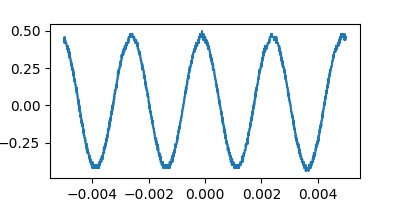

Data behind this chart, as committed beside it:
Record Length, 2.500000e+03, , -0.005000000000, 0.44000, 
Sample Interval, 4.000000e-06, , -0.004996, 0.44, 
Trigger Point, 1.250000000000e+03, , -0.004992, 0.44, 
, , , -0.004988, 0.42, 
, , , -0.004984, 0.46, 
, , , -0.00498, 0.44, 
Source, CH1, , -0.004976, 0.44, 
Vertical Units, V, , -0.004972, 0.44, 
Vertical Scale, 5.000000e-01, , -0.004968, 0.42, 
Vertical Offset, 1.000000e+00, , -0.004964, 0.42, 
Horizontal Units, s, , -0.00496, 0.44, 
Horizontal Scale, 1.000000e-03, , -0.004956, 0.42, 
Pt Fmt, Y, , -0.004952, 0.42, 
Yzero, 0.000000e+00, , -0.004948, 0.42, 
Probe Atten, 1.000000e+00, , -0.004944, 0.42, 
Model Number, TBS1052B-EDU, , -0.00494, 0.42, 
Serial Number, C017746, , -0.004936, 0.42, 
Firmware Version, FV:v4.0, , -0.004932, 0.42, 
, , , -0.004928, 0.42, 
, , , -0.004924, 0.42, 
, , , -0.00492, 0.42, 
, , , -0.004916, 0.4, 
, , , -0.004912, 0.4, 
, , , -0.004908, 0.4, 
, , , -0.004904, 0.4, 
, , , -0.0049, 0.4, 
, , , -0.004896, 0.4, 
, , , -0.004892, 0.4, 
, , , -0.004888, 0.38, 
, , , -0.004884, 0.4, 
, , , -0.00488, 0.38, 
, , , -0.004876, 0.4, 
, , , -0.004872, 0.38, 
, , , -0.004868, 0.38, 
, , , -0.004864, 0.38, 
, , , -0.00486, 0.36, 
, , , -0.004856, 0.36, 
, , , -0.004852, 0.36, 
, , , -0.004848, 0.38, 
, , , -0.004844, 0.36, 
, , , -0.00484, 0.38, 
, , , -0.004836, 0.38, 
, , , -0.004832, 0.36, 
, , , -0.004828, 0.34, 
, , , -0.004824, 0.36, 
, , , -0.00482, 0.34, 
, , , -0.004816, 0.34, 
, , , -0.004812, 0.36, 
, , , -0.004808, 0.32, 
, , , -0.004804, 0.34, 
, , , -0.0048, 0.34, 
, , , -0.004796, 0.32, 
, , , -0.004792, 0.32, 
, , , -0.004788, 0.32, 
, , , -0.004784, 0.32, 
, , , -0.00478, 0.32, 
, , , -0.004776, 0.32, 
, , , -0.004772, 0.3, 
, , , -0.004768, 0.3, 
, , , -0.004764, 0.3, 
, , , -0.00476, 0.3, 
... 2,439 more rows
